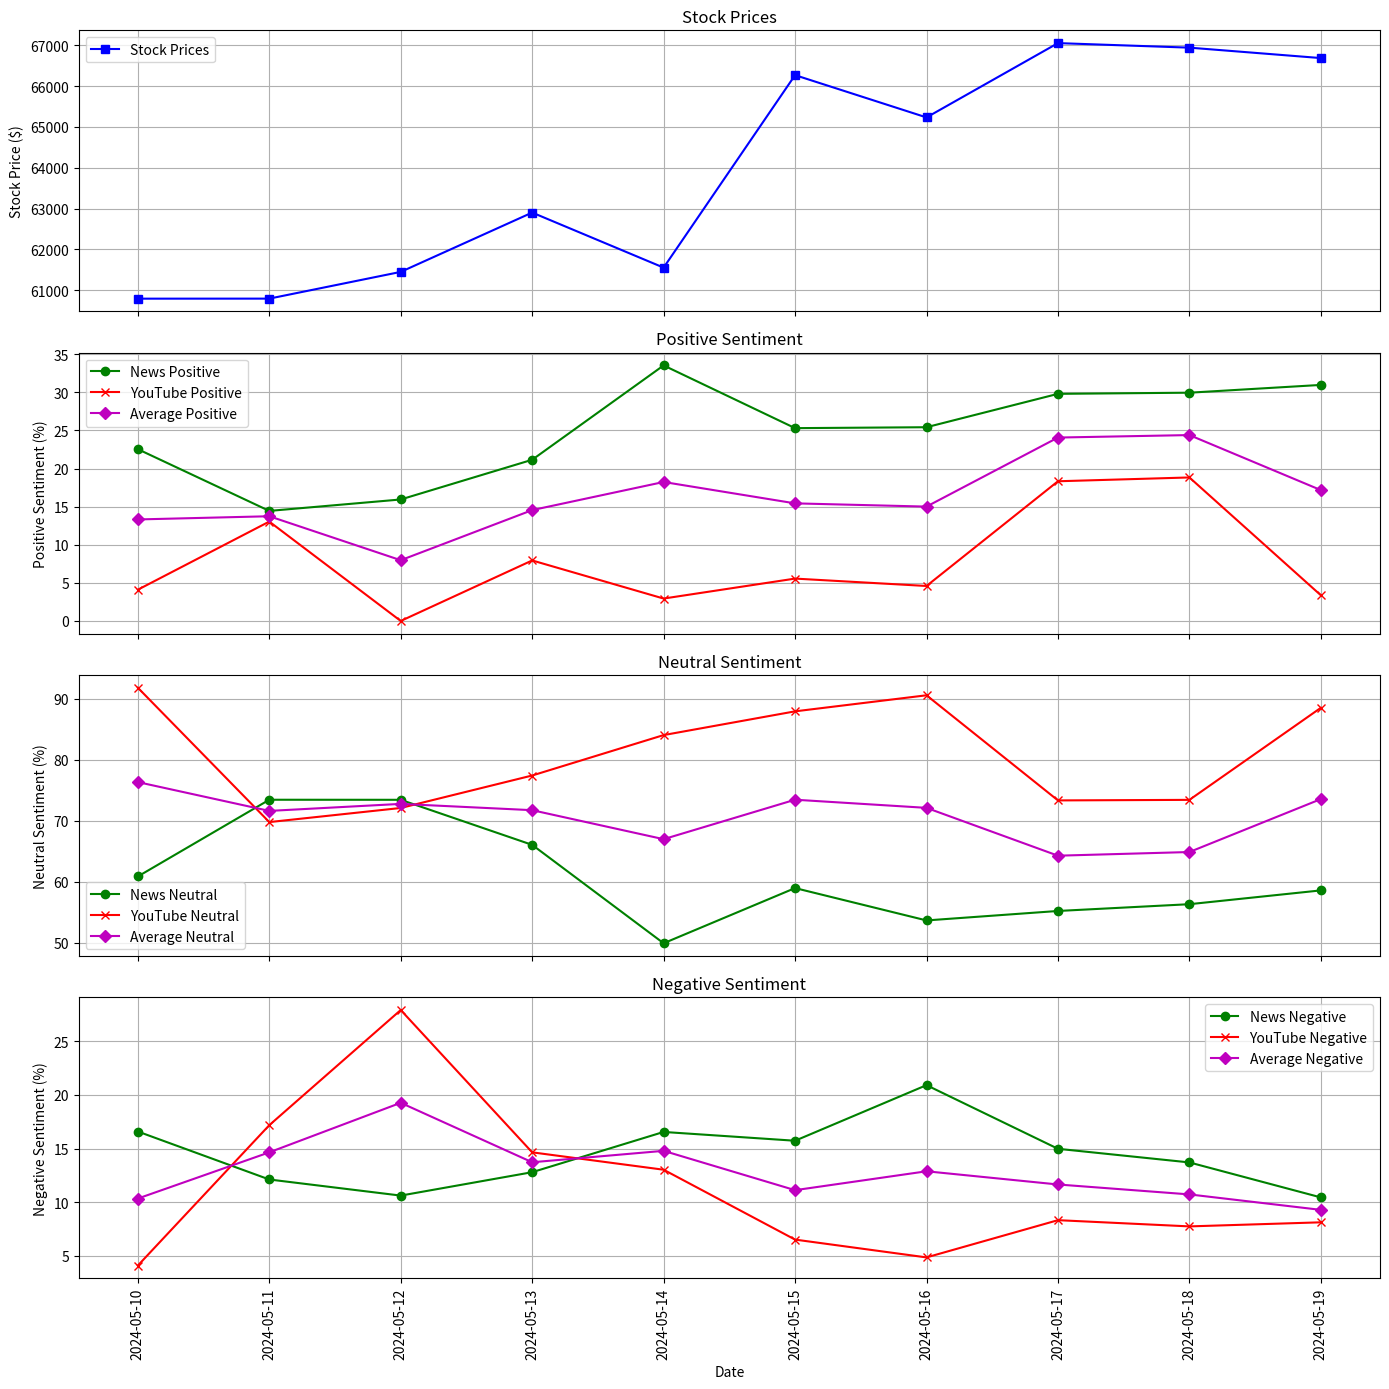

Generate this figure with matplotlib:
import matplotlib.pyplot as plt
import pandas as pd

youtube_data = [
    ('2024-05-10', {'positive': 4.10, 'neutral': 91.79, 'negative': 4.10}),
    ('2024-05-11', {'positive': 13.04, 'neutral': 69.78, 'negative': 17.18}),
    ('2024-05-12', {'positive': 0.0, 'neutral': 72.09, 'negative': 27.91}),
    ('2024-05-13', {'positive': 7.94, 'neutral': 77.41, 'negative': 14.65}),
    ('2024-05-14', {'positive': 2.94, 'neutral': 84.03, 'negative': 13.03}),
    ('2024-05-15', {'positive': 5.56, 'neutral': 87.92, 'negative': 6.52}),
    ('2024-05-16', {'positive': 4.59, 'neutral': 90.55, 'negative': 4.86}),
    ('2024-05-17', {'positive': 18.33, 'neutral': 73.33, 'negative': 8.33}),
    ('2024-05-18', {'positive': 18.83, 'neutral': 73.42, 'negative': 7.75}),
    ('2024-05-19', {'positive': 3.37, 'neutral': 88.50, 'negative': 8.13})
    # ('2024-05-20', {'positive': 0.0, 'neutral': 88.14, 'negative': 11.86}),
]

news_data = [
    ('2024-05-10', {'positive': 22.54, 'neutral': 60.87, 'negative': 16.59}),
    ('2024-05-11', {'positive': 14.44, 'neutral': 73.44, 'negative': 12.12}),
    ('2024-05-12', {'positive': 15.94, 'neutral': 73.43, 'negative': 10.62}),
    ('2024-05-13', {'positive': 21.15, 'neutral': 66.05, 'negative': 12.80}),
    ('2024-05-14', {'positive': 33.53, 'neutral': 49.93, 'negative': 16.55}),
    ('2024-05-15', {'positive': 25.30, 'neutral': 58.97, 'negative': 15.73}),
    ('2024-05-16', {'positive': 25.42, 'neutral': 53.67, 'negative': 20.91}),
    ('2024-05-17', {'positive': 29.80, 'neutral': 55.22, 'negative': 14.98}),
    ('2024-05-18', {'positive': 29.95, 'neutral': 56.33, 'negative': 13.71}),
    ('2024-05-19', {'positive': 30.97, 'neutral': 58.59, 'negative': 10.45})
]


stock_prices = pd.DataFrame({
    'Date': ['2024-05-10', '2024-05-11', '2024-05-12', '2024-05-13', '2024-05-14', '2024-05-15', '2024-05-16', '2024-05-17', '2024-05-18', '2024-05-19', '2024-05-20'],
    'Close/Last': [60792.78, 60793.71, 61448.39, 62901.45, 61552.79, 66267.49, 65231.58, 67051.88, 66940.80, 66685.34, 71473.60]
    # 'Close/Last': [53.99, 56.19, 54.78, 58.82, 58.02, 59.73]
})


def plot_sentiment_and_stock_prices(news_data, youtube_data, stock_prices):
    dates = [item[0] for item in news_data]
    news_positive = [item[1]['positive'] for item in news_data]
    youtube_positive = [item[1]['positive'] for item in youtube_data]
    news_neutral = [item[1]['neutral'] for item in news_data]
    youtube_neutral = [item[1]['neutral'] for item in youtube_data]
    news_negative = [item[1]['negative'] for item in news_data]
    youtube_negative = [item[1]['negative'] for item in youtube_data]

    avg_positive = [(news + youtube) / 2 for news,
                    youtube in zip(news_positive, youtube_positive)]
    avg_neutral = [(news + youtube) / 2 for news,
                   youtube in zip(news_neutral, youtube_neutral)]
    avg_negative = [(news + youtube) / 2 for news,
                    youtube in zip(news_negative, youtube_negative)]

    stock_prices['Date'] = pd.to_datetime(stock_prices['Date'])
    stock_prices.set_index('Date', inplace=True)
    stock_prices = stock_prices.reindex(pd.to_datetime(dates)).reset_index()

    stock_dates = stock_prices['index'].dt.strftime('%Y-%m-%d')
    stock_values = stock_prices['Close/Last']

    x = range(len(dates))

    fig, axs = plt.subplots(4, 1, figsize=(14, 14), sharex=True)

    # Plot stock prices
    axs[0].plot(x, stock_values, label='Stock Prices', marker='s', color='b')
    axs[0].set_ylabel('Stock Price ($)')
    axs[0].set_title('Stock Prices')
    axs[0].legend()
    axs[0].grid(True)
    stock_min = stock_values.min()
    stock_max = stock_values.max()
    # axs[0].set_ylim(0,
    #                 stock_max + 10)

    # Plot positive sentiment
    axs[1].plot(x, news_positive, label='News Positive', marker='o', color='g')
    axs[1].plot(x, youtube_positive, label='YouTube Positive',
                marker='x', color='r')
    axs[1].plot(x, avg_positive, label='Average Positive',
                marker='D', color='m')
    axs[1].set_ylabel('Positive Sentiment (%)')
    axs[1].set_title('Positive Sentiment')
    axs[1].legend()
    axs[1].grid(True)
    # axs[1].set_ylim(bottom=0)

    # Plot neutral sentiment
    axs[2].plot(x, news_neutral, label='News Neutral', marker='o', color='g')
    axs[2].plot(x, youtube_neutral, label='YouTube Neutral',
                marker='x', color='r')
    axs[2].plot(x, avg_neutral, label='Average Neutral', marker='D', color='m')
    axs[2].set_ylabel('Neutral Sentiment (%)')
    axs[2].set_title('Neutral Sentiment')
    axs[2].legend()
    axs[2].grid(True)
    # axs[2].set_ylim(bottom=0)

    # Plot negative sentiment
    axs[3].plot(x, news_negative, label='News Negative', marker='o', color='g')
    axs[3].plot(x, youtube_negative, label='YouTube Negative',
                marker='x', color='r')
    axs[3].plot(x, avg_negative, label='Average Negative',
                marker='D', color='m')
    axs[3].set_ylabel('Negative Sentiment (%)')
    axs[3].set_title('Negative Sentiment')
    axs[3].legend()
    axs[3].grid(True)
    # axs[3].set_ylim(bottom=0)

    plt.xticks(x, dates, rotation='vertical')
    plt.xlabel('Date')
    plt.tight_layout()
    plt.show()


plot_sentiment_and_stock_prices(news_data, youtube_data, stock_prices)
